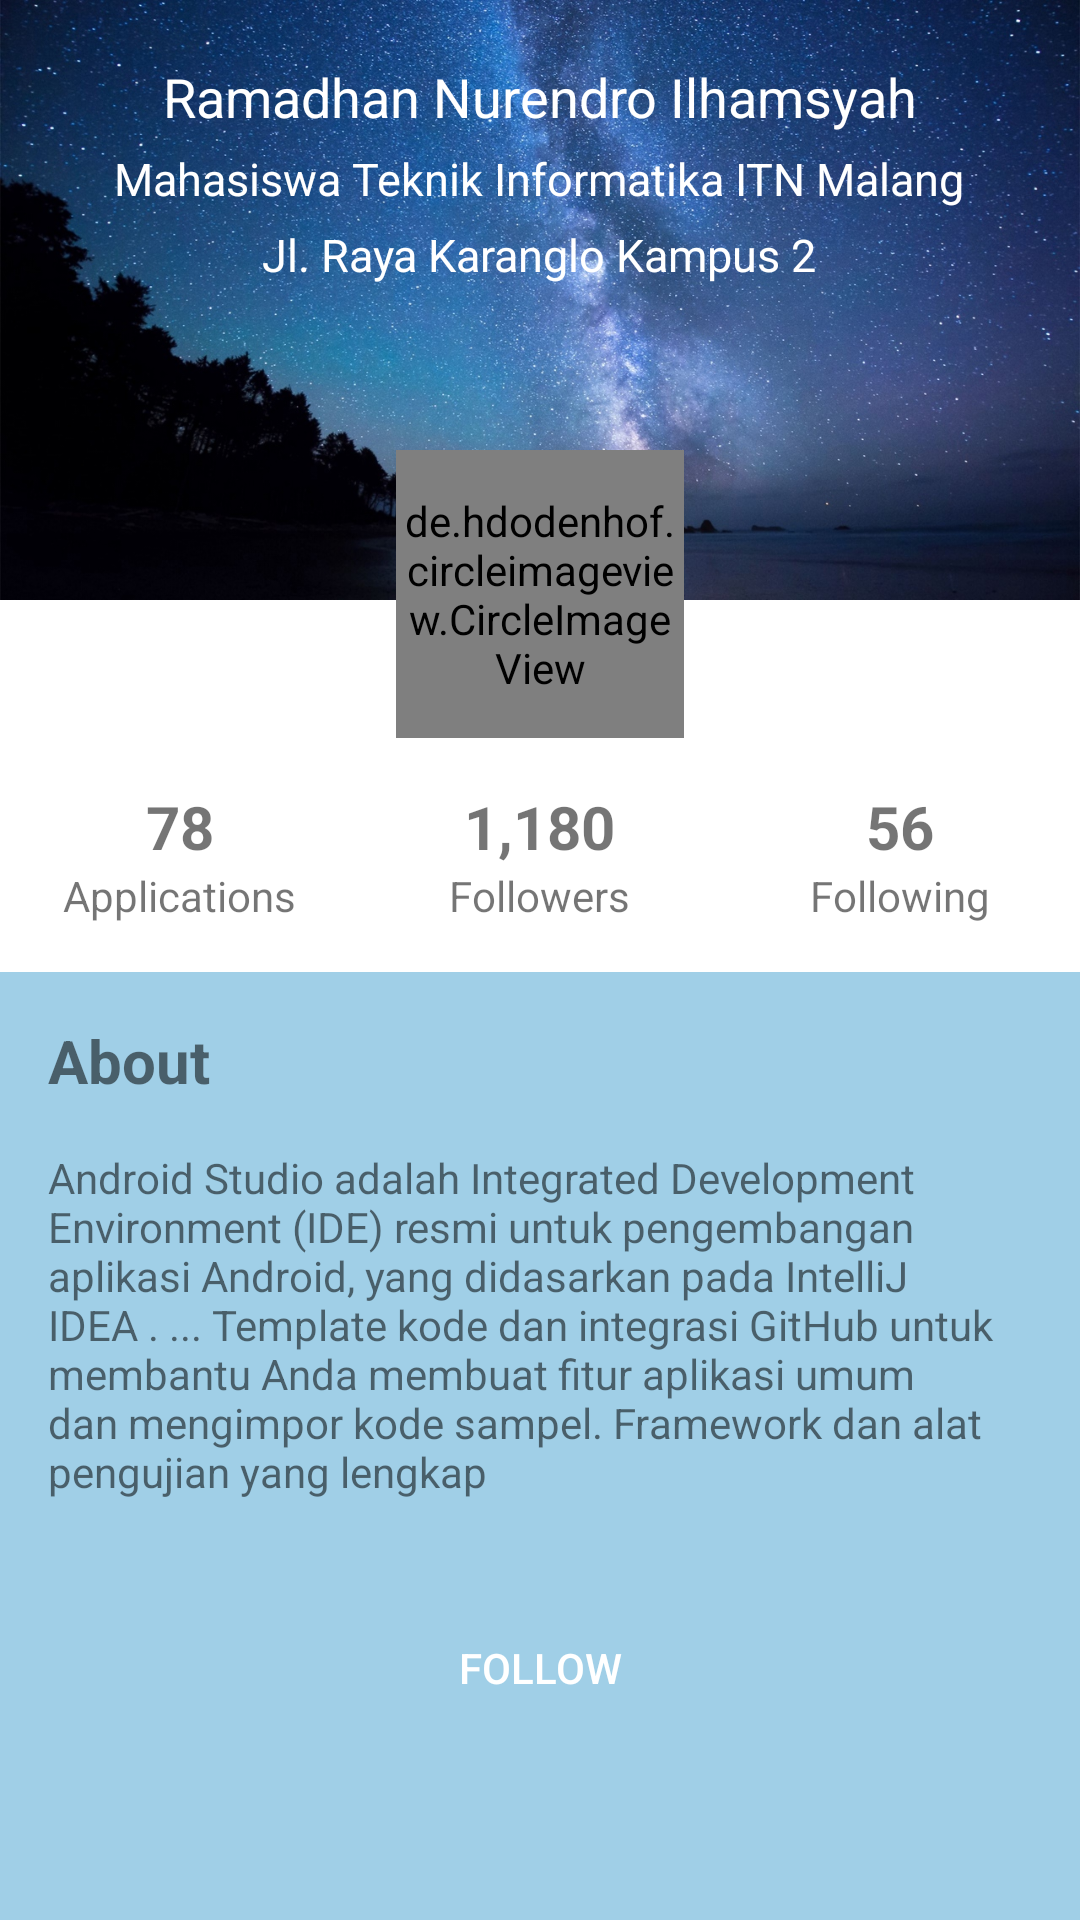

Write the Android layout XML for this screen, with the resource values it uses.
<!-- AndroidManifest.xml: application theme Theme.Prak2 -->
<!-- res/layout/activity_layout_group.xml -->
<?xml version="1.0" encoding="utf-8"?>
<ScrollView xmlns:android="http://schemas.android.com/apk/res/android"
    xmlns:app="http://schemas.android.com/apk/res-auto"
    xmlns:tools="http://schemas.android.com/tools"
    android:layout_width="match_parent"
    android:layout_height="match_parent"
    android:background="@color/colorAbout"
    tools:context=".LayoutGroupActivity">

    <RelativeLayout
        android:id="@+id/topLayout"
        android:layout_width="match_parent"
        android:layout_height="wrap_content"
        android:background="@android:color/white">

        <ImageView
            android:id="@+id/app_bg"
            android:layout_width="match_parent"
            android:layout_height="200dp"
            android:scaleType="fitXY"
            android:src="@drawable/ilhampic" />

        <TextView
            android:id="@+id/tvnama"
            android:layout_width="wrap_content"
            android:layout_height="wrap_content"
            android:layout_centerHorizontal="true"
            android:layout_marginTop="20dp"
            android:text="Ramadhan Nurendro Ilhamsyah"
            android:textColor="@android:color/white"
            android:textSize="18sp" />

        <TextView
            android:id="@+id/tvJob"
            android:layout_width="wrap_content"
            android:layout_height="wrap_content"
            android:layout_below="@id/tvnama"
            android:layout_centerHorizontal="true"
            android:layout_marginTop="5dp"
            android:text="Mahasiswa Teknik Informatika ITN Malang"
            android:textColor="@android:color/white"
            android:textSize="15sp" />

        <TextView
            android:id="@+id/tvAlamat"
            android:layout_width="wrap_content"
            android:layout_height="wrap_content"
            android:layout_below="@id/tvJob"
            android:layout_centerHorizontal="true"
            android:layout_marginTop="5dp"
            android:drawableStart="@drawable/ic_location_on_white_24dp"
            android:drawablePadding="8dp"
            android:text="Jl. Raya Karanglo Kampus 2"
            android:textColor="@android:color/white"
            android:textSize="15sp" />

        <de.hdodenhof.circleimageview.CircleImageView
            android:id="@+id/profile_image"
            android:layout_width="96dp"
            android:layout_height="96dp"
            android:layout_centerHorizontal="true"
            android:layout_marginTop="150dp"
            android:src="@drawable/profil"
            app:civ_border_color="#FFF"
            app:civ_border_width="2dp" />

        <LinearLayout
            android:id="@+id/rlStatistik"
            android:layout_width="match_parent"
            android:layout_height="wrap_content"
            android:layout_below="@+id/profile_image"
            android:layout_marginBottom="16dp"
            android:background="@android:color/white"
            android:orientation="horizontal"
            android:weightSum="3">

            <RelativeLayout
                android:id="@+id/rlLeft"
                android:layout_width="0dp"
                android:layout_height="wrap_content"
                android:layout_marginTop="16dp"
                android:layout_weight="1">

                <TextView
                    android:id="@+id/jApps"
                    android:layout_width="wrap_content"
                    android:layout_height="wrap_content"
                    android:layout_centerHorizontal="true"
                    android:text="78"
                    android:textSize="20sp"
                    android:textStyle="bold" />

                <TextView
                    android:id="@+id/textApps"
                    android:layout_width="wrap_content"
                    android:layout_height="wrap_content"
                    android:layout_below="@+id/jApps"
                    android:layout_centerHorizontal="true"
                    android:text="Applications" />

            </RelativeLayout>

            <RelativeLayout
                android:id="@+id/rlCenter"
                android:layout_width="0dp"
                android:layout_height="wrap_content"
                android:layout_marginTop="16dp"
                android:layout_weight="1">

                <TextView
                    android:id="@+id/jFollowers"
                    android:layout_width="wrap_content"
                    android:layout_height="wrap_content"
                    android:layout_centerHorizontal="true"
                    android:text="1,180"
                    android:textSize="20sp"
                    android:textStyle="bold" />

                <TextView
                    android:id="@+id/textFollowers"
                    android:layout_width="wrap_content"
                    android:layout_height="wrap_content"
                    android:layout_below="@+id/jFollowers"
                    android:layout_centerHorizontal="true"
                    android:text="Followers" />
            </RelativeLayout>

            <RelativeLayout
                android:id="@+id/rlRight"
                android:layout_width="0dp"
                android:layout_height="wrap_content"
                android:layout_marginTop="16dp"
                android:layout_weight="1">

                <TextView
                    android:id="@+id/jFollowing"
                    android:layout_width="wrap_content"
                    android:layout_height="wrap_content"
                    android:layout_centerHorizontal="true"
                    android:text="56"
                    android:textSize="20sp"
                    android:textStyle="bold" />

                <TextView
                    android:id="@+id/textFollowing"
                    android:layout_width="wrap_content"
                    android:layout_height="wrap_content"
                    android:layout_below="@+id/jFollowing"
                    android:layout_centerHorizontal="true"
                    android:text="Following" />

            </RelativeLayout>

        </LinearLayout>

        <RelativeLayout
            android:id="@+id/rlBottom"
            android:layout_width="match_parent"
            android:layout_height="wrap_content"
            android:layout_below="@id/rlStatistik"
            android:background="@color/colorAbout">

            <TextView
                android:id="@+id/tvAbout"
                android:layout_width="wrap_content"
                android:layout_height="wrap_content"
                android:layout_marginStart="16dp"
                android:layout_marginTop="16dp"
                android:text="About"
                android:textSize="20sp"
                android:textStyle="bold" />

            <TextView
                android:id="@+id/textAbout"
                android:layout_width="wrap_content"
                android:layout_height="wrap_content"
                android:layout_below="@id/tvAbout"
                android:layout_marginStart="16dp"
                android:layout_marginTop="16dp"
                android:layout_marginEnd="16dp"
                android:layout_marginBottom="16dp"
                android:text="Android Studio adalah Integrated Development Environment (IDE) resmi untuk pengembangan aplikasi Android, yang didasarkan pada IntelliJ IDEA . ... Template kode dan integrasi GitHub untuk membantu Anda membuat fitur aplikasi umum dan mengimpor kode sampel. Framework dan alat pengujian yang lengkap"
                android:textSize="14sp" />

            <Button
                android:id="@+id/btn"
                android:layout_width="150dp"
                android:layout_height="wrap_content"
                android:layout_below="@id/textAbout"
                android:layout_centerHorizontal="true"
                android:layout_margin="16dp"
                android:background="@drawable/button_bg"
                android:text="Follow"
                android:textColor="@android:color/white" />

        </RelativeLayout>

    </RelativeLayout>
</ScrollView>
<!-- resources referenced by this layout -->
<resources>
  <color name="colorAbout">#A0CFE7</color>
  <!-- drawable ilhampic: jpg bitmap (drawable, 436478 bytes) -->
  <style name="Theme.Prak2" parent="Theme.MaterialComponents.DayNight.DarkActionBar">
          
          <item name="colorPrimary">@color/purple_500</item>
          <item name="colorPrimaryVariant">@color/purple_700</item>
          <item name="colorOnPrimary">@color/white</item>
          
          <item name="colorSecondary">@color/teal_200</item>
          <item name="colorSecondaryVariant">@color/teal_700</item>
          <item name="colorOnSecondary">@color/black</item>
          
          <item name="android:statusBarColor" tools:targetApi="l">?attr/colorPrimaryVariant</item>
          
      </style>
  <color name="purple_500">#FF6200EE</color>
  <color name="purple_700">#FF3700B3</color>
  <color name="white">#FFFFFFFF</color>
  <color name="teal_200">#FF03DAC5</color>
  <color name="teal_700">#FF018786</color>
  <color name="black">#FF000000</color>
</resources>
